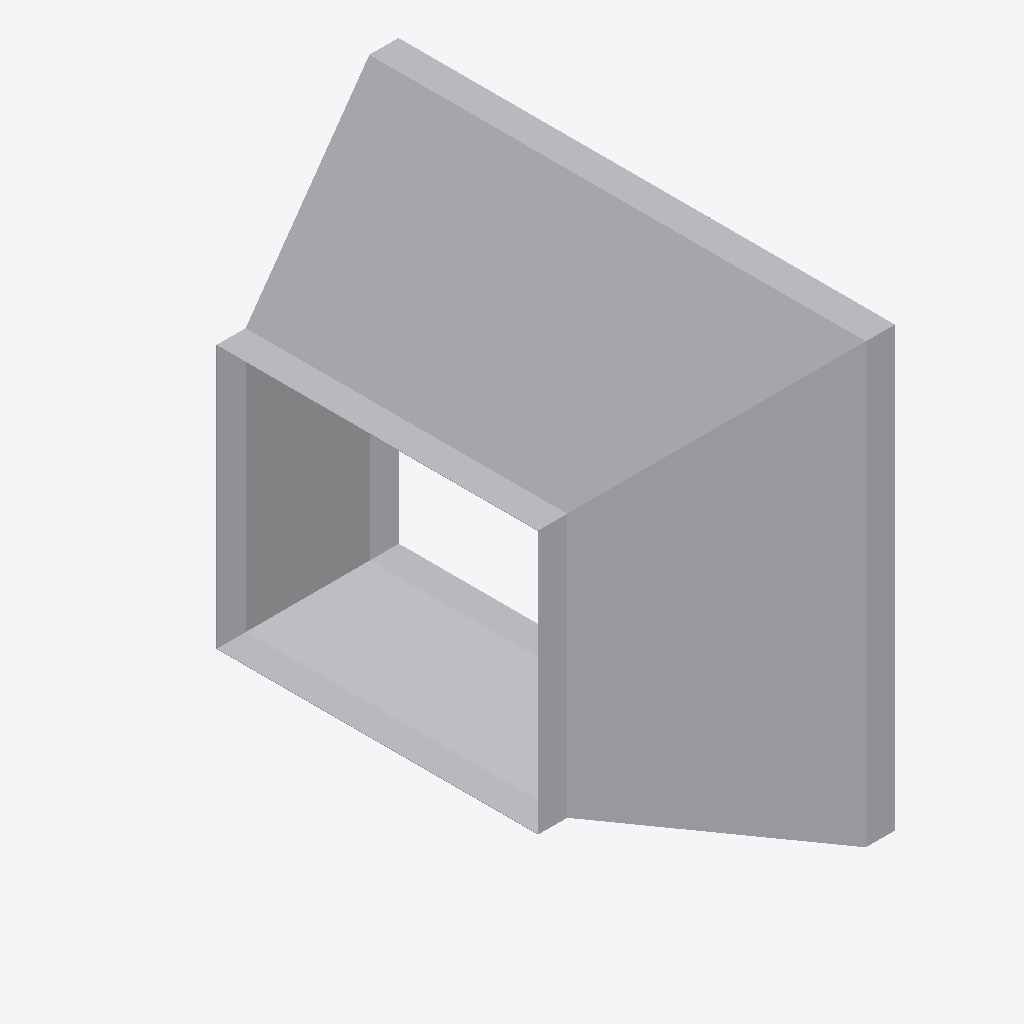
Isometric view of an IFC building model (IFC-SPF (STEP), schema IFC4, length unit metre), seen from the south-west, elements coloured by IFC class: 1 other element (light grey).
Extent 0.462 m × 0.852 m × 0.752 m (x, y, z). Elements (1): 1 IfcDuctFitting.

HEADER;
FILE_DESCRIPTION(('ViewDefinition[DesignTransferView]'),'2;1');
FILE_NAME('/dev/null','2026-11-14T22:25:01+08:00',(''),(''),'IfcOpenShell 0.8.5','IfcOpenShell 0.8.5','Nobody');
FILE_SCHEMA(('IFC4'));
ENDSEC;
DATA;
#1=IFCPROJECT('0Ad6KKQjD5rRlkZ1FS_$9X',$,'Declared centred rectangular transition',$,$,$,$,(#8),#3);
#132=IFCDUCTFITTING('2itLDYgonR0OKoH78TWU_m',$,'RECTANGULAR-TRANSITION',$,$,#138,#133,$,.TRANSITION.);
ENDSEC;
